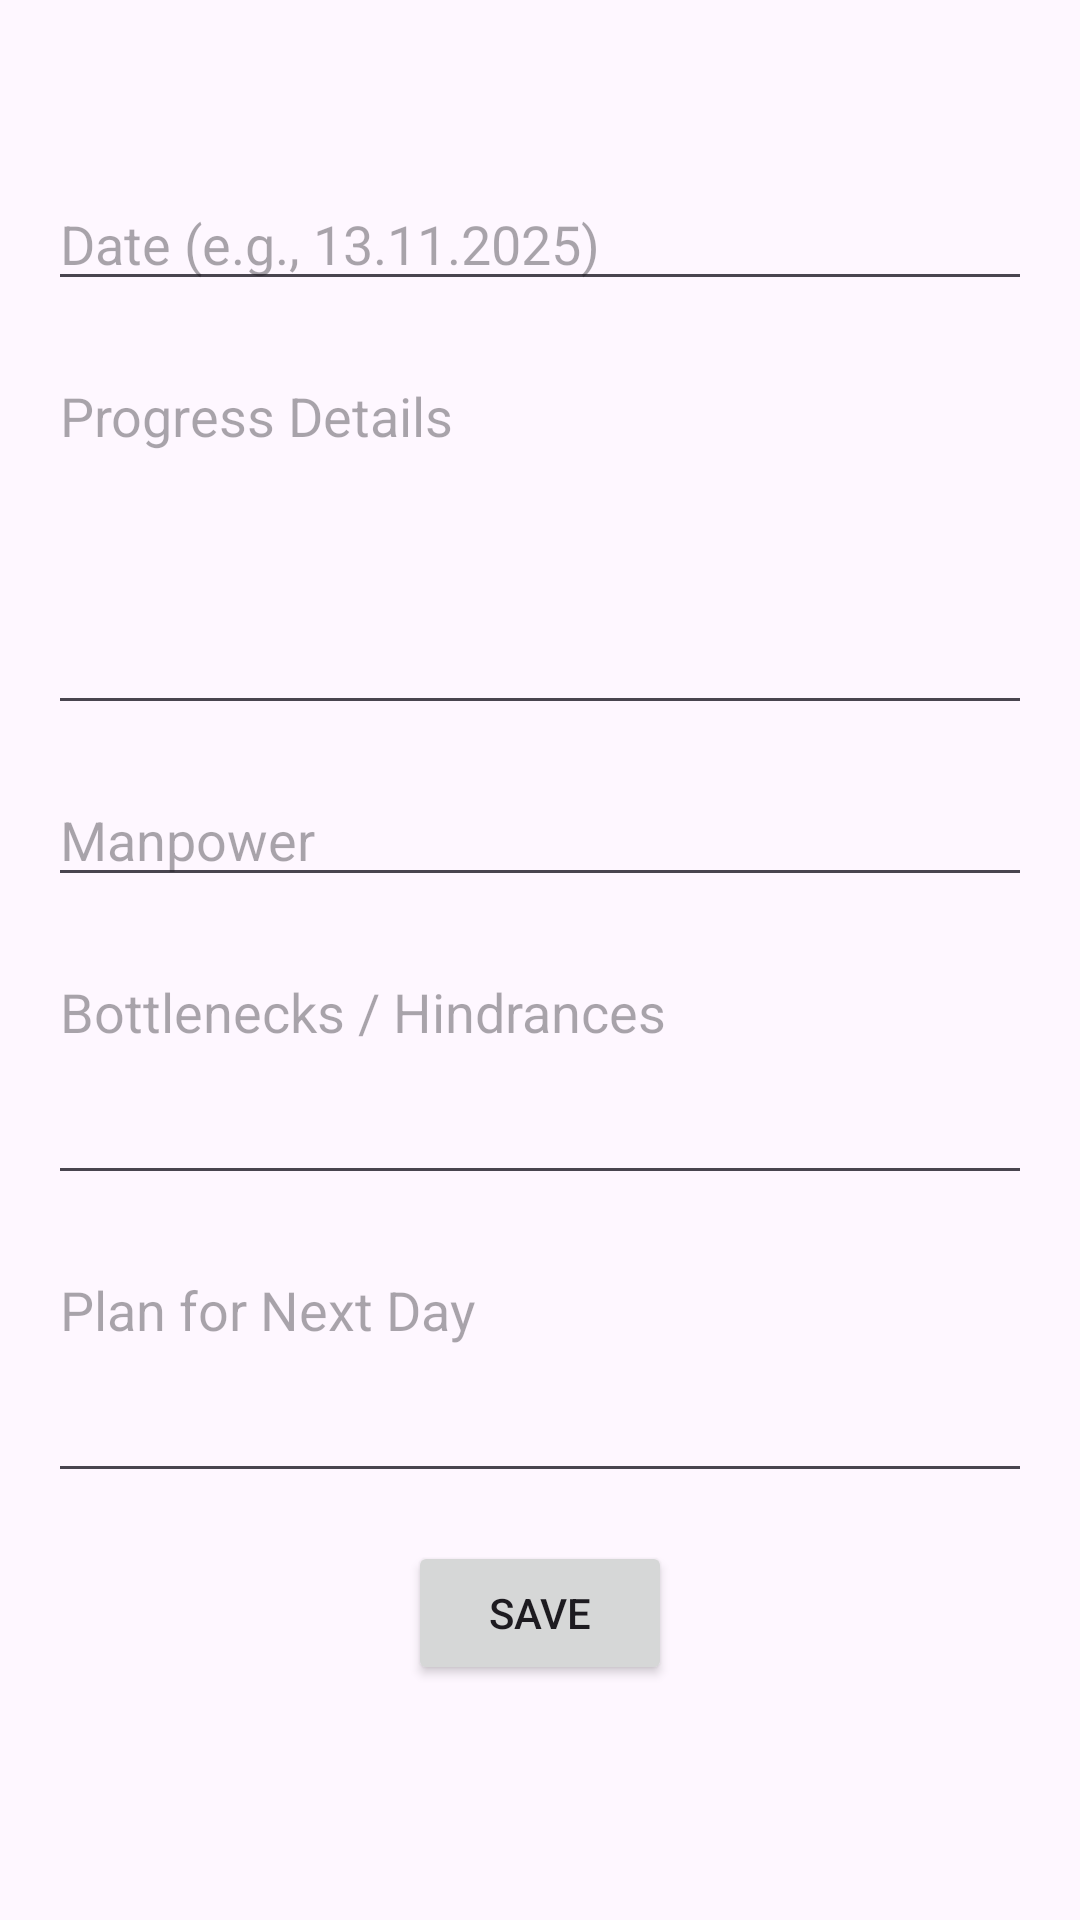

Reconstruct the res/layout file that produces this screen, plus the resources it refers to.
<!-- AndroidManifest.xml: application theme Theme.DailyActivityRegister -->
<!-- res/layout/activity_add.xml -->
<?xml version="1.0" encoding="utf-8"?>
<ScrollView xmlns:android="http://schemas.android.com/apk/res/android"
    xmlns:tools="http://schemas.android.com/tools"
    android:layout_width="match_parent"
    android:layout_height="match_parent"
    tools:context=".AddActivity">

    <LinearLayout
        android:layout_width="match_parent"
        android:layout_height="wrap_content"
        android:orientation="vertical"
        android:padding="16dp">

        <TextView
            android:id="@+id/projectName"
            android:layout_width="wrap_content"
            android:layout_height="wrap_content"
            android:textSize="20sp"
            android:textStyle="bold" />

        <EditText
            android:id="@+id/activityDate"
            android:layout_width="match_parent"
            android:layout_height="wrap_content"
            android:layout_marginTop="16dp"
            android:hint="Date (e.g., 13.11.2025)"
            android:inputType="date" />

        <EditText
            android:id="@+id/progressDetails"
            android:layout_width="match_parent"
            android:layout_height="wrap_content"
            android:layout_marginTop="16dp"
            android:gravity="top"
            android:hint="Progress Details"
            android:inputType="textMultiLine"
            android:minLines="5" />

        <EditText
            android:id="@+id/manpower"
            android:layout_width="match_parent"
            android:layout_height="wrap_content"
            android:layout_marginTop="16dp"
            android:hint="Manpower"
            android:inputType="text" />

        <EditText
            android:id="@+id/bottlenecks"
            android:layout_width="match_parent"
            android:layout_height="wrap_content"
            android:layout_marginTop="16dp"
            android:gravity="top"
            android:hint="Bottlenecks / Hindrances"
            android:inputType="textMultiLine"
            android:minLines="3" />

        <EditText
            android:id="@+id/planForNextDay"
            android:layout_width="match_parent"
            android:layout_height="wrap_content"
            android:layout_marginTop="16dp"
            android:gravity="top"
            android:hint="Plan for Next Day"
            android:inputType="textMultiLine"
            android:minLines="3" />

        <Button
            android:id="@+id/saveButton"
            android:layout_width="wrap_content"
            android:layout_height="wrap_content"
            android:layout_gravity="center_horizontal"
            android:layout_marginTop="16dp"
            android:text="Save" />

    </LinearLayout>
</ScrollView>
<!-- resources referenced by this layout -->
<resources>
  <style name="Theme.DailyActivityRegister" parent="Base.Theme.DailyActivityRegister" />
  <style name="Base.Theme.DailyActivityRegister" parent="Theme.Material3.DayNight.NoActionBar">
          
          
      </style>
</resources>
